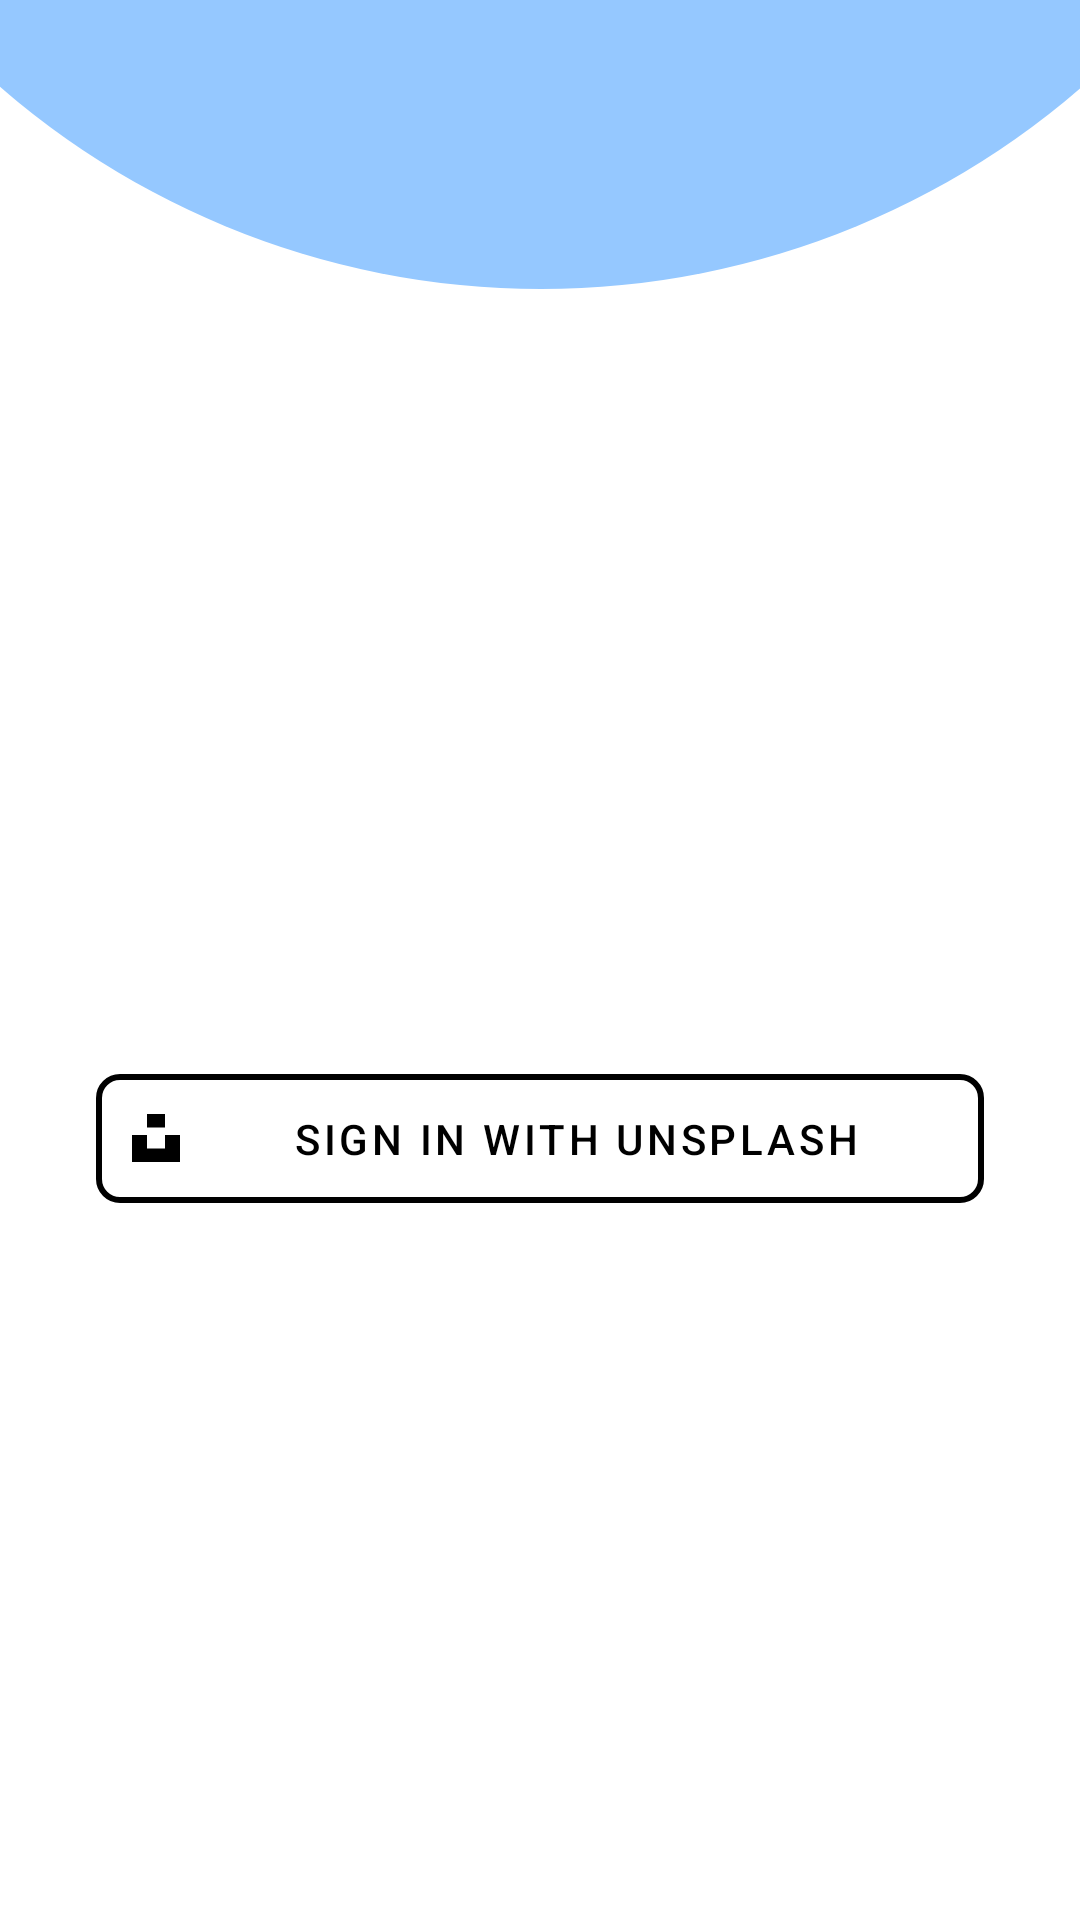

Produce the Android XML layout that renders to this screen, including the resource entries it uses.
<!-- AndroidManifest.xml: application theme Theme.Portray -->
<!-- res/layout/fragment_auth.xml -->
<?xml version="1.0" encoding="utf-8"?>
<androidx.constraintlayout.widget.ConstraintLayout xmlns:android="http://schemas.android.com/apk/res/android"
    xmlns:app="http://schemas.android.com/apk/res-auto"
    xmlns:tools="http://schemas.android.com/tools"
    android:layout_width="match_parent"
    android:layout_height="match_parent">

    <androidx.constraintlayout.widget.Guideline
        android:id="@+id/guideline"
        android:layout_width="wrap_content"
        android:layout_height="wrap_content"
        android:orientation="horizontal"
        app:layout_constraintGuide_percent="0.15" />

    <androidx.constraintlayout.widget.Guideline
        android:id="@+id/guidelineHalf"
        android:layout_width="wrap_content"
        android:layout_height="wrap_content"
        android:orientation="horizontal"
        app:layout_constraintGuide_percent="0.5" />

    <ImageView
        android:id="@+id/rectangleBlack"
        android:layout_width="match_parent"
        android:layout_height="0dp"
        app:layout_constraintBottom_toTopOf="@id/guidelineHalf"
        app:layout_constraintEnd_toEndOf="parent"
        app:layout_constraintStart_toStartOf="parent"
        app:layout_constraintTop_toTopOf="parent"
        app:srcCompat="@drawable/black_rectangle" />

    <ImageView
        android:id="@+id/UnsplashLogo"
        android:layout_width="0dp"
        android:layout_height="0dp"
        android:layout_marginStart="32dp"
        android:layout_marginTop="16dp"
        android:layout_marginBottom="16dp"
        android:layout_marginEnd="32dp"
        app:layout_constraintBottom_toTopOf="@id/guidelineHalf"
        app:layout_constraintEnd_toEndOf="parent"
        app:layout_constraintStart_toStartOf="parent"
        app:layout_constraintTop_toTopOf="@+id/guideline"
        app:srcCompat="@drawable/ic_portray_text_outline"
        app:tint="@color/white" />


    <ImageView
        android:id="@+id/onboardingCircleSolid"
        android:layout_width="550dp"
        android:layout_height="550dp"
        android:elevation="1dp"
        android:src="@drawable/onboadring_circle_solid"
        app:layout_constraintBottom_toTopOf="@+id/guideline"
        app:layout_constraintEnd_toEndOf="parent"
        app:layout_constraintStart_toStartOf="parent" />


    <com.google.android.material.button.MaterialButton
        android:id="@+id/signInWithUnsplashButton"
        android:layout_width="0dp"
        android:padding="12dp"
        android:layout_height="wrap_content"
        android:layout_marginStart="32dp"
        android:layout_marginTop="32dp"
        android:layout_marginEnd="32dp"
        app:icon="@drawable/ic_unsplash_icon"
        app:iconTint="?attr/colorOnSecondary"
        android:text="@string/sign_in_with_unsplash"
        android:textColor="?attr/colorOnSecondary"
        android:stateListAnimator="@null"
        app:cornerRadius="8dp"
        app:backgroundTint="@android:color/transparent"
        app:layout_constraintEnd_toEndOf="parent"
        app:layout_constraintStart_toStartOf="parent"
        app:layout_constraintTop_toTopOf="@+id/guidelineHalf"
        app:rippleColor="?attr/colorSecondary"
        app:strokeColor="?attr/colorOnSecondary"
        app:strokeWidth="2dp" />

    <ProgressBar
        android:id="@+id/loginProgress"
        android:layout_width="wrap_content"
        android:layout_height="wrap_content"
        android:layout_gravity="center"
        android:layout_marginStart="32dp"
        android:layout_marginTop="32dp"
        android:layout_marginEnd="32dp"
        android:visibility="gone"
        app:layout_constraintEnd_toEndOf="parent"
        app:layout_constraintStart_toStartOf="parent"
        app:layout_constraintTop_toTopOf="@+id/guidelineHalf" />


</androidx.constraintlayout.widget.ConstraintLayout>
<!-- resources referenced by this layout -->
<resources>
  <color name="white">#FFFFFFFF</color>
  <!-- drawable ic_portray_text_outline: vector/xml drawable (drawable, 12804 chars, omitted) -->
  <!-- drawable ic_unsplash_icon (drawable) -->
  <vector xmlns:android="http://schemas.android.com/apk/res/android"
      android:width="16dp"
      android:height="16dp"
      android:viewportWidth="32"
      android:viewportHeight="32">
      <path
          android:fillColor="#FFFFFF"
          android:pathData="M10,9L10,0h12v9L10,9zM22,14h10v18L0,32L0,14h10v9h12v-9z" />
  </vector>
  <!-- drawable onboadring_circle_solid (drawable) -->
  <?xml version="1.0" encoding="utf-8"?>
  <shape xmlns:android="http://schemas.android.com/apk/res/android"
      android:shape="oval">
  
      <solid
          android:centerX="0.5"
          android:centerY="0.5"
          android:color="?attr/colorSecondary" />
  </shape>
  <string name="sign_in_with_unsplash">Sign in with Unsplash</string>
  <style name="Theme.Portray" parent="Theme.MaterialComponents.DayNight.DarkActionBar">
          
          <item name="colorPrimary">@color/mainLightBlueWithoutOpacity</item>
          <item name="colorPrimaryVariant">@color/purple_700</item>
          <item name="colorOnPrimary">@color/white</item>
          
          <item name="colorSecondary">@color/mainLightBlueWithoutOpacity</item>
          <item name="colorSecondaryVariant">@color/teal_700</item>
          <item name="colorOnSecondary">@color/black</item>
          <item name="materialButtonStyle">@style/MyButtonTheme</item>
  
          
          <item name="android:statusBarColor" tools:targetApi="l">@color/white</item>
          <item name="android:windowLightStatusBar" tools:targetApi="M">true</item>
          
          <item name="android:windowAnimationStyle">@style/WindowAnimationStyle</item>
      </style>
  <color name="mainLightBlueWithoutOpacity">#95c8ff</color>
  <color name="purple_700">#FF3700B3</color>
  <color name="teal_700">#FF018786</color>
  <color name="black">#FF000000</color>
  <style name="MyButtonTheme" parent="Widget.MaterialComponents.Button">
          <item name="materialThemeOverlay">@style/ButtonStyleTextColor</item>
      </style>
  <style name="WindowAnimationStyle">
          <item name="android:windowEnterAnimation">@android:anim/linear_interpolator</item>
      </style>
  <style name="ButtonStyleTextColor">
          
          
          <item name="colorPrimary">@color/black</item>
          <item name="colorOnPrimary">@color/white</item>
      </style>
</resources>
